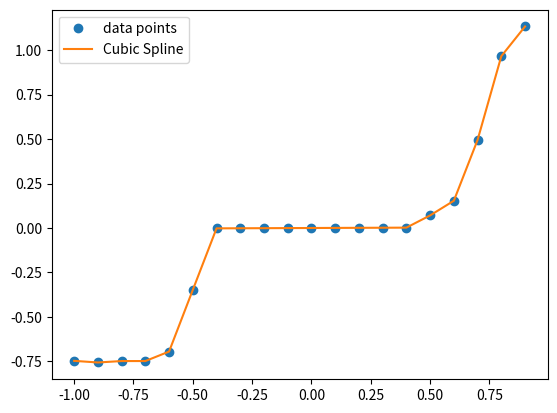

The script that saved this image: (Note: this script raises an exception after producing the figure.)
import numpy as np
from scipy.interpolate import CubicSpline, interp1d


def bucket_cmd(x):
    if x < -0.9: return -0.7464773197463939
    elif x < -0.8: return -0.7556077862660108
    elif x < -0.7: return -0.7475886335802124
    elif x < -0.6: return -0.6943159340316355
    elif x < -0.5: return -0.3478137666597351
    elif x < -0.45: return -0.11074819014084174
    elif x >= -0.45 and x <= 0.45: return x*0.005
    elif x < 0.45: return -0.03170411937007261
    elif x < 0.5: return 0.07074540207098638
    elif x < 0.6: return 0.1531096691607231
    elif x < 0.7: return 0.494843938147395
    elif x < 0.8: return 0.9654822056154688
    elif x < 0.9: return 1.1323096288265486
    elif x < 1.0: return 1.124019310302267
    else: return 1.1221103605940879

signal = np.arange(-1.0, 1.0, 0.1)
power =  np.array([bucket_cmd(x) for x in signal])
cs = CubicSpline(signal, power)

print(cs(-0.47))

import matplotlib.pyplot as plt
plt.plot(signal, power, 'o', label='data points')
plt.plot(signal, cs(signal), label='Cubic Spline')
plt.legend()
plt.show()

from scipy.optimize import minimize

def objective(x,w):
    error = (w-cs(x[0]))**2
    return error

def optimize_cmd(w):
    x_guesses = np.linspace(-1.0, 1.0, 20)
    best_x = None
    best_error = float('inf')
    for x0 in x_guesses:
        result = minimize(objective, [x0], args=(w,), bounds=[(-1.0, 1.0)])
        if result.fun < best_error:
            best_error = result.fun
            best_x = result.x[0]
    return best_x

if __name__ == "__main__":
    while True:
        w = float(input("Enter bucket velocity (-1.0 to 1.0): "))
        if w < -1.0 or w > 1.0:
            print("Invalid")
            continue
        x_opt = optimize_cmd(w)
        print(f"Optimal command for velocity {w} is: {x_opt}")


# import numpy as np
# from scipy.interpolate import CubicSpline

# np.set_printoptions(precision=4, suppress=True)

# def bucket_cmd(x):
# 	if abs(x) <= 0.45: return 0.0
# 	if x < -0.9: return -0.7464773197463939
# 	elif x < -0.8: return -0.7556077862660108
# 	elif x < -0.7: return -0.7475886335802124
# 	elif x < -0.6: return -0.6943159340316355
# 	elif x < -0.5: return -0.3478137666597351
# 	elif x < -0.45: return -0.11074819014084174
# 	elif x < 0.45: return -0.03170411937007261
# 	elif x < 0.5: return 0.07074540207098638
# 	elif x < 0.6: return 0.1531096691607231
# 	elif x < 0.7: return 0.494843938147395
# 	elif x < 0.8: return 0.9654822056154688
# 	elif x < 0.9: return 1.1323096288265486
# 	elif x < 1.0: return 1.124019310302267
# 	else: return 1.1221103605940879

# signal = np.arange(-1.0, 1.0, 0.1)
# power =  np.array([bucket_cmd(x) for x in signal])
# cum = []

# for i in range(len(power)):
# 	for j in range(len(power)):
# 		if i == j: continue
# 		else:
# 			cum.append([signal[i],signal[j], power[i]-power[j]])

# cum = np.array(cum)

# sorted = cum[np.argsort(cum[:,2])]
# print(sorted)